Photos from the image-classification dataset "hand_gestures_data" in the GitHub repository abhishekjagtap1/Control_MountainCar-v0_using_Hand_Gestures_Real_Time. Its 3 classes are: move back, move forward, stop sign.

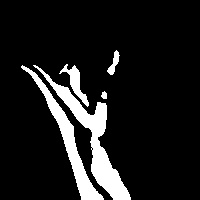
Label: stop sign

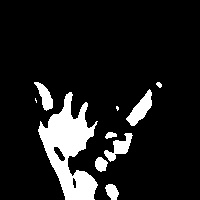
Label: stop sign

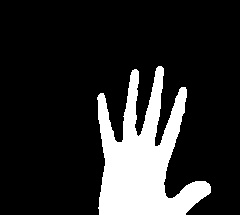
Label: move forward

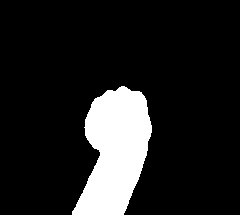
Label: move back

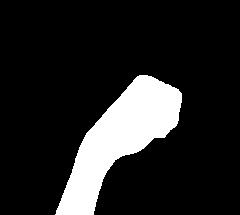
Label: move back

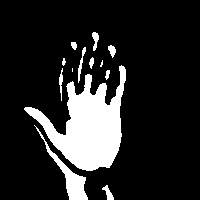
Label: move forward
